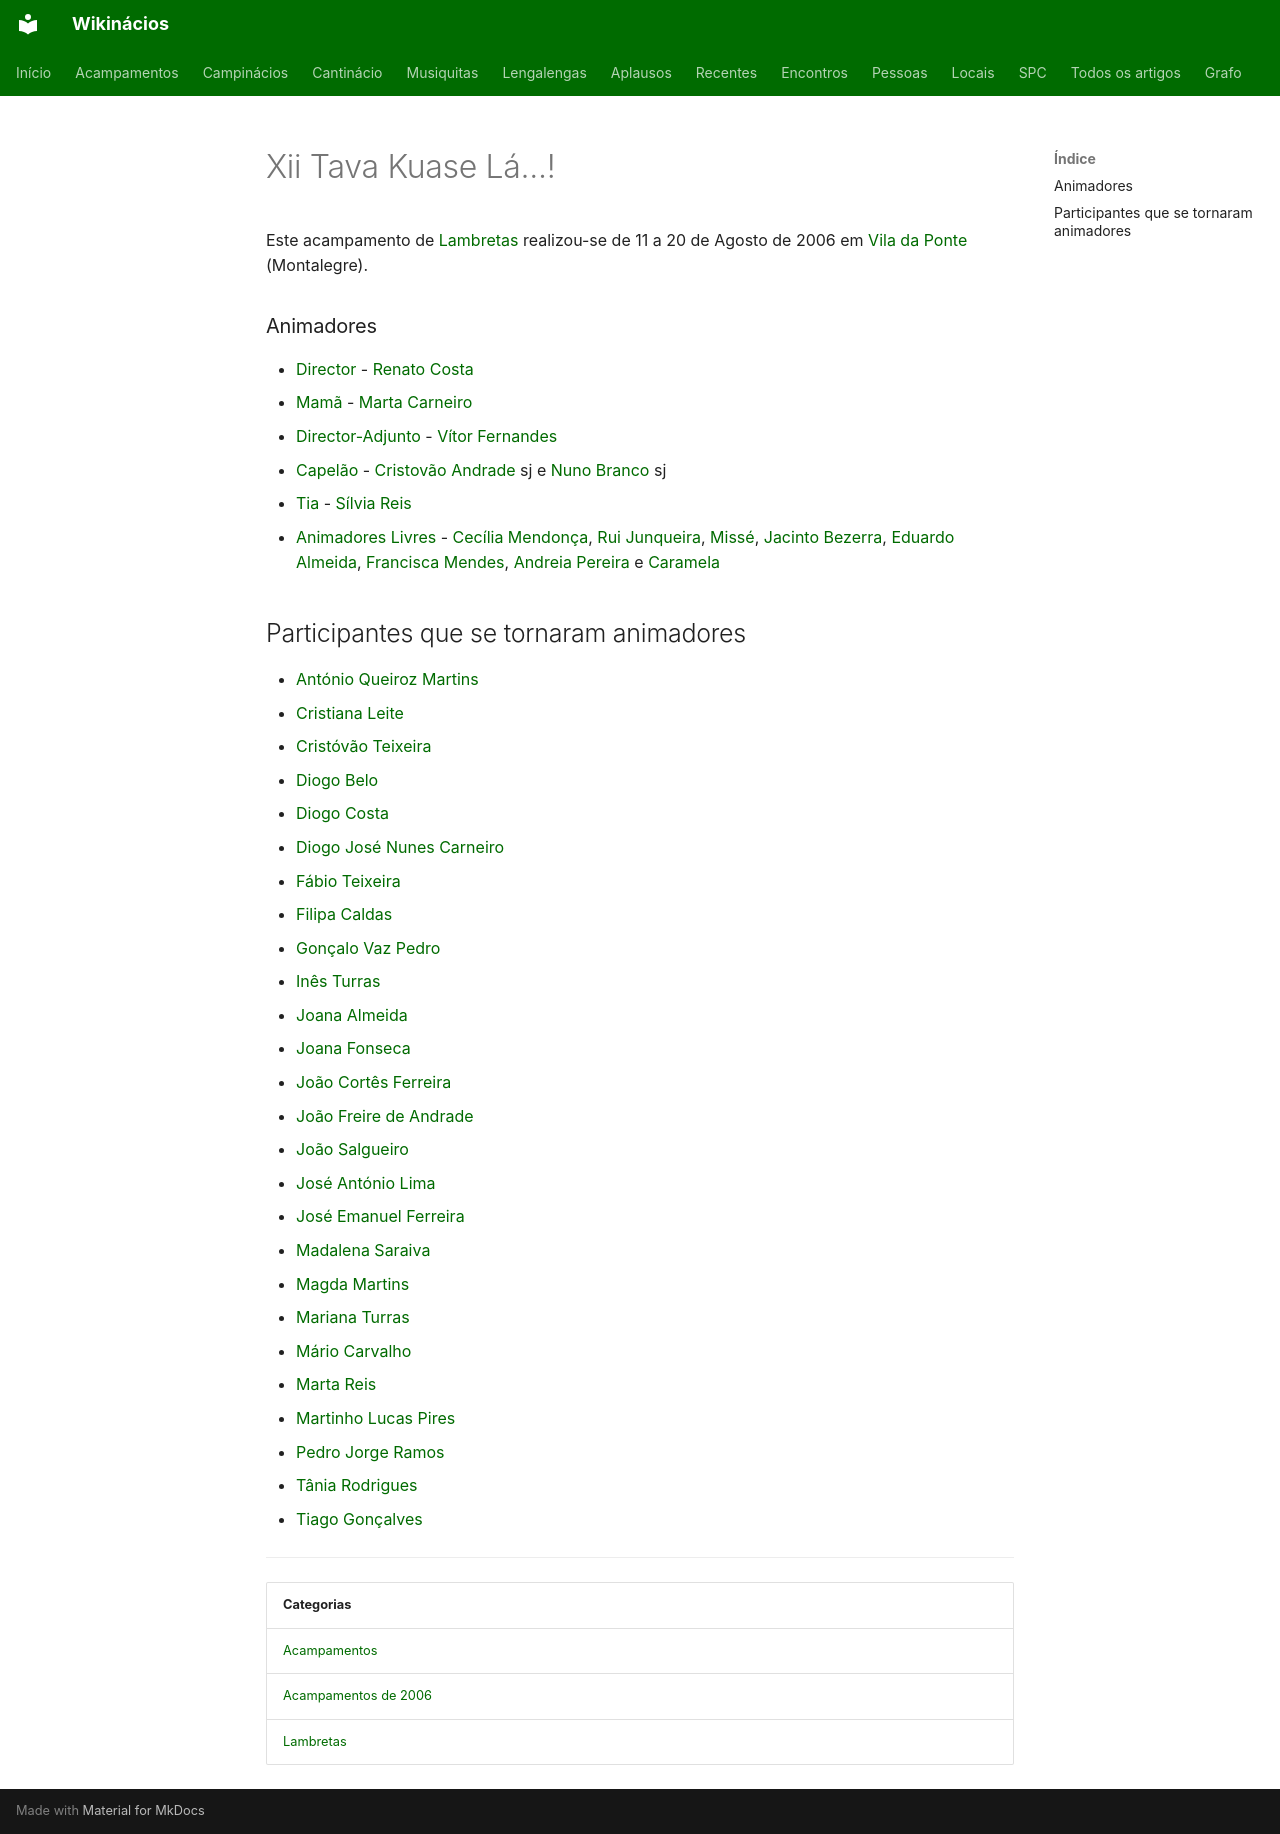

repository: neteinstein/Campinacios · page: Acampamentos/2006/Xii Tava Kuase Lá...!.html · generator: mkdocs

# Xii Tava Kuase Lá...!

Este acampamento de [Lambretas](../../Categorias/Lambretas.md) realizou-se de 11 a 20 de Agosto de 2006 em [Vila da Ponte](../../Restrito/Locais%20de%20Acampamento/Vila%20da%20Ponte%20%28Montalegre%29.md) (Montalegre).

### Animadores

- [Director](../../Cargos/Director.md) - [Renato Costa](../../Pessoas/R/Renato%20Costa.md)
- [Mamã](../../Cargos/Mam%C3%A3.md) - [Marta Carneiro](../../Pessoas/M/Marta%20Carneiro.md)
- [Director-Adjunto](../../Cargos/Director-Adjunto.md) - [Vítor Fernandes](../../Pessoas/V/V%C3%ADtor%20Fernandes.md)
- [Capelão](../../Cargos/Capel%C3%A3o.md) - [Cristovão Andrade](../../Pessoas/C/Cristov%C3%A3o%20Andrade.md) sj e [Nuno Branco](../../Pessoas/N/Nuno%20Branco.md) sj
- [Tia](../../Cargos/Tio.md) - [Sílvia Reis](../../Pessoas/S/S%C3%ADlvia%20Reis.md)
- [Animadores Livres](../../Cargos/Animador%20Livre.md) - [Cecília Mendonça](../../Pessoas/C/Cec%C3%ADlia%20Mendon%C3%A7a.md), [Rui Junqueira](../../Pessoas/R/Rui%20Junqueira.md), [Missé](../../Pessoas/M/Miguel%20Melo.md), [Jacinto Bezerra](../../Pessoas/J/Jacinto%20Bezerra.md), [Eduardo Almeida](../../Pessoas/E/Eduardo%20Almeida.md), [Francisca Mendes](../../Pessoas/F/Francisca%20Mendes.md), [Andreia Pereira](../../Pessoas/A/Andreia%20Pereira.md) e [Caramela](../../Pessoas/J/Joana%20Martins.md)

## Participantes que se tornaram animadores

- [António Queiroz Martins](../../Pessoas/A/Ant%C3%B3nio%20Queiroz%20Martins.md)
- [Cristiana Leite](../../Pessoas/C/Cristiana%20Leite.md)
- [Cristóvão Teixeira](../../Pessoas/C/Crist%C3%B3v%C3%A3o%20Teixeira.md)
- [Diogo Belo](../../Pessoas/D/Diogo%20Belo.md)
- [Diogo Costa](../../Pessoas/D/Diogo%20Costa.md)
- [Diogo José Nunes Carneiro](../../Pessoas/D/Diogo%20Jos%C3%A9%20Nunes%20Carneiro.md)
- [Fábio Teixeira](../../Pessoas/F/F%C3%A1bio%20Teixeira.md)
- [Filipa Caldas](../../Pessoas/F/Filipa%20Caldas.md)
- [Gonçalo Vaz Pedro](../../Pessoas/G/Gon%C3%A7alo%20Vaz%20Pedro.md)
- [Inês Turras](../../Pessoas/I/In%C3%AAs%20Turras.md)
- [Joana Almeida](../../Pessoas/J/Joana%20Almeida.md)
- [Joana Fonseca](../../Pessoas/J/Joana%20Fonseca.md)
- [João Cortês Ferreira](../../Pessoas/J/Jo%C3%A3o%20Cort%C3%AAs%20Ferreira.md)
- [João Freire de Andrade](../../Pessoas/J/Jo%C3%A3o%20Freire%20de%20Andrade.md)
- [João Salgueiro](../../Pessoas/J/Jo%C3%A3o%20Salgueiro.md)
- [José António Lima](../../Pessoas/J/Jos%C3%A9%20Ant%C3%B3nio%20Lima.md)
- [José Emanuel Ferreira](../../Pessoas/J/Jos%C3%A9%20Emanuel%20Ferreira.md)
- [Madalena Saraiva](../../Pessoas/M/Madalena%20Saraiva.md)
- [Magda Martins](../../Pessoas/M/Magda%20Martins.md)
- [Mariana Turras](../../Pessoas/M/Mariana%20Turras.md)
- [Mário Carvalho](../../Pessoas/M/M%C3%A1rio%20Carvalho.md)
- [Marta Reis](../../Pessoas/M/Marta%20Reis.md)
- [Martinho Lucas Pires](../../Pessoas/M/Martinho%20Lucas%20Pires.md)
- [Pedro Jorge Ramos](../../Pessoas/P/Pedro%20Jorge%20Ramos.md)
- [Tânia Rodrigues](../../Pessoas/T/T%C3%A2nia%20Rodrigues.md)
- [Tiago Gonçalves](../../Pessoas/T/Tiago%20Gon%C3%A7alves.md)

---

| Categorias |
| --- |
| [Acampamentos](../../Categorias/Acampamentos.md) |
| [Acampamentos de 2006](../../Categorias/Acampamentos%20de%202006.md) |
| [Lambretas](../../Categorias/Lambretas.md) |
